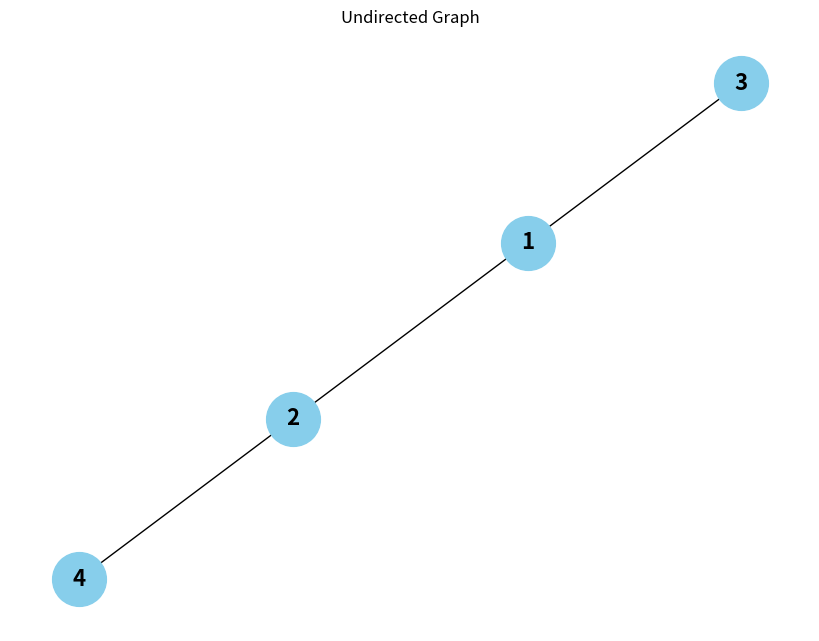
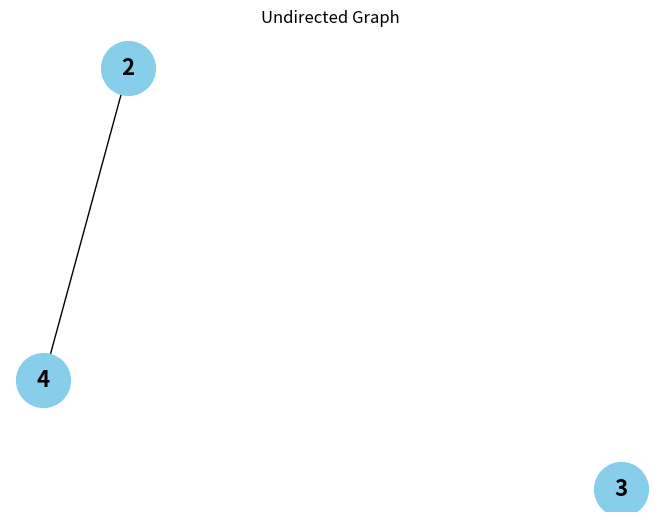

Python code for these plots, in order:
import matplotlib.pyplot as plt
import networkx as nx

# Create an undirected graph
G = nx.Graph()

# Add nodes
G.add_nodes_from([1, 2, 3, 4])

# Add edges
G.add_edges_from([(1, 2), (1, 3), (2, 4)])

# Draw the graph
plt.figure(figsize=(8, 6))
nx.draw(G, with_labels=True, node_color='skyblue', node_size=1500, font_size=16, font_color='black', font_weight='bold')
plt.title("Undirected Graph")
plt.show()


G.remove_node(1)

nx.draw(G, with_labels=True, node_color='skyblue', node_size=1500, font_size=16, font_color='black', font_weight='bold')
plt.title("Undirected Graph")
plt.show()
